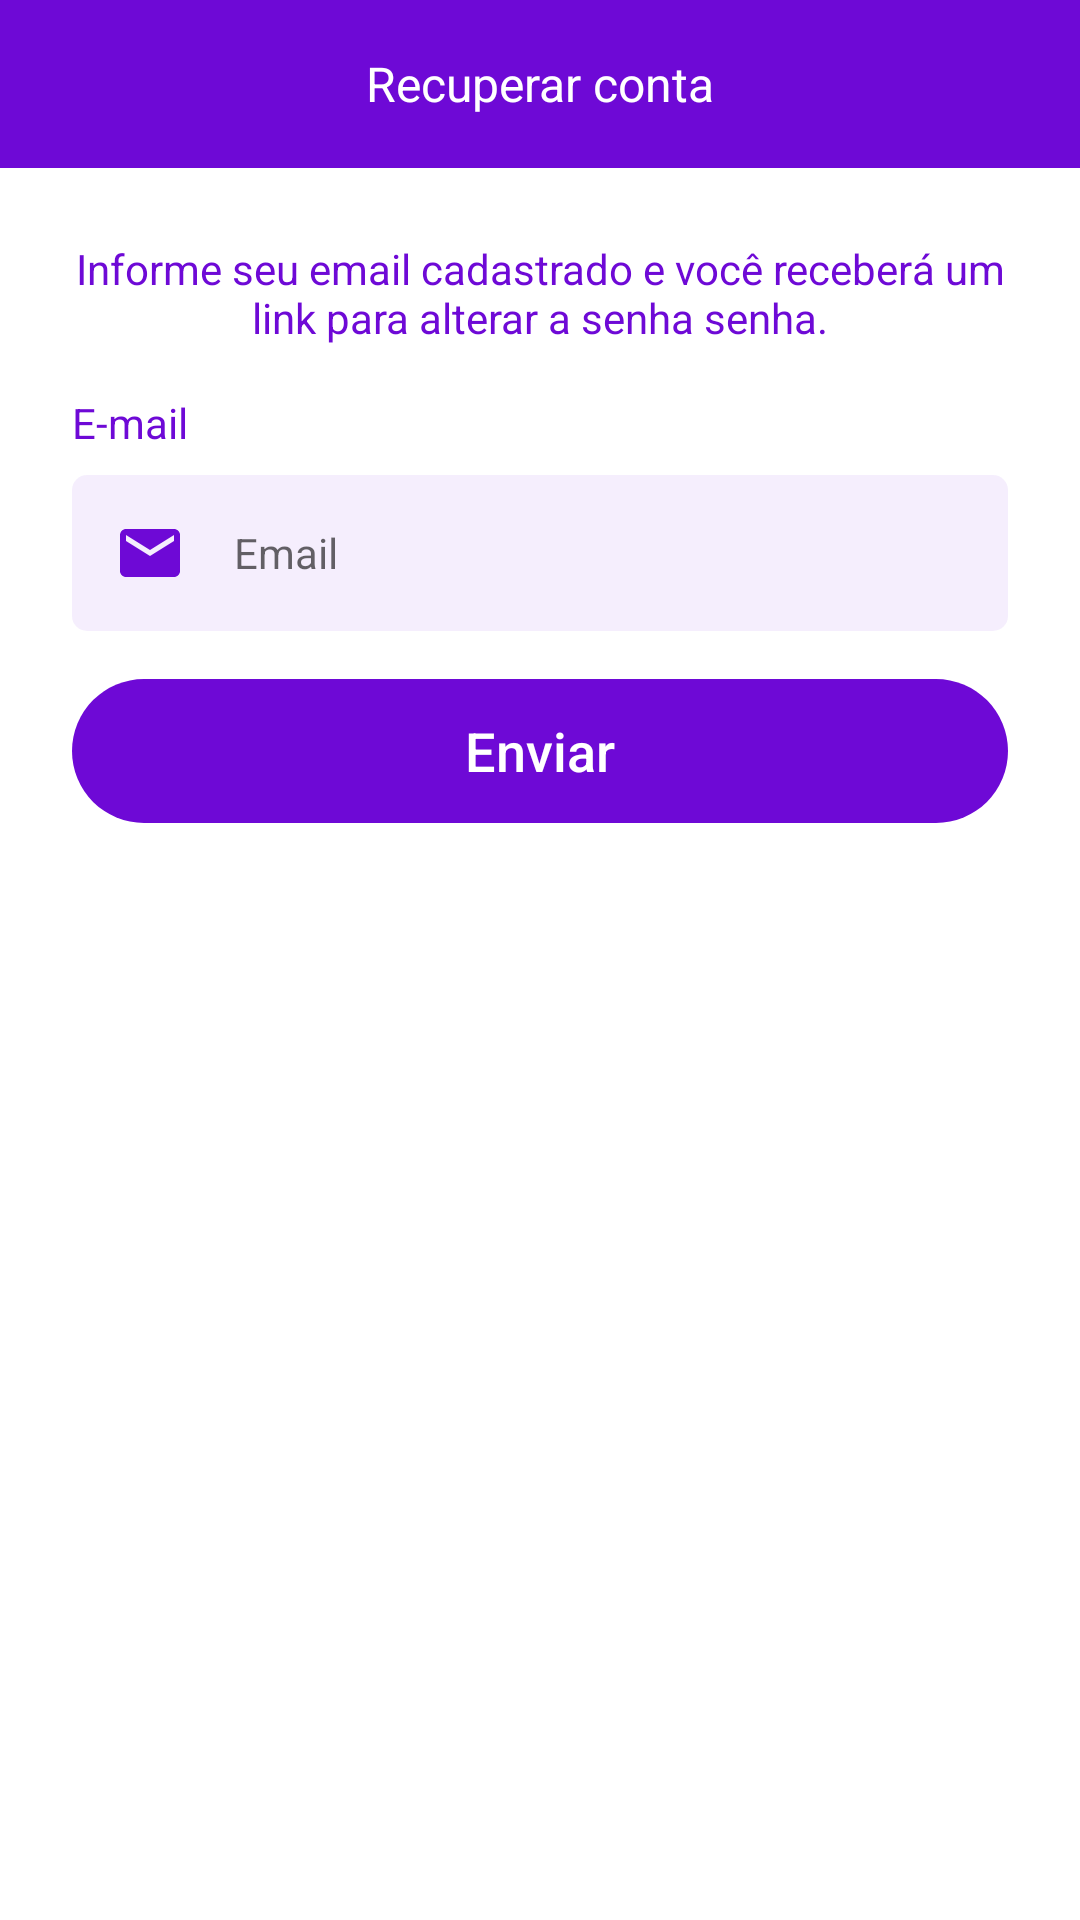

Produce the Android XML layout that renders to this screen, including the resource entries it uses.
<!-- AndroidManifest.xml: application theme AppTheme -->
<!-- res/layout/fragment_recover_password.xml -->
<?xml version="1.0" encoding="utf-8"?>
<androidx.constraintlayout.widget.ConstraintLayout xmlns:android="http://schemas.android.com/apk/res/android"
    xmlns:tools="http://schemas.android.com/tools"
    android:layout_width="match_parent"
    android:layout_height="match_parent"
    xmlns:app="http://schemas.android.com/apk/res-auto"
    android:background="@color/white"
    tools:context=".ui.auth.RecoverPasswordFragment">

    <androidx.appcompat.widget.Toolbar
        android:id="@+id/toolbar"
        android:layout_width="match_parent"
        android:layout_height="wrap_content"
        android:background="@color/colorRoxoOlx"
        app:layout_constraintEnd_toEndOf="parent"
        app:layout_constraintStart_toStartOf="parent"
        app:layout_constraintTop_toTopOf="parent"
        app:navigationIcon="@drawable/ic_back">

        <TextView
            android:id="@+id/titleToolbar"
            android:layout_width="wrap_content"
            android:layout_height="wrap_content"
            android:layout_gravity="center"
            android:textColor="@android:color/white"
            android:textSize="16sp"
            android:text="@string/title_toolbar_recover_password_fragment" />

    </androidx.appcompat.widget.Toolbar>

    <TextView
        android:id="@+id/textView"
        android:layout_width="match_parent"
        android:layout_height="wrap_content"
        android:layout_margin="24dp"
        android:text="@string/text_message_info"
        android:textAlignment="center"
        android:textColor="@color/colorRoxoOlx"
        app:layout_constraintEnd_toEndOf="parent"
        app:layout_constraintStart_toStartOf="parent"
        app:layout_constraintTop_toBottomOf="@+id/toolbar" />

    <TextView
        android:id="@+id/textView5"
        android:layout_width="wrap_content"
        android:layout_height="wrap_content"
        android:layout_marginTop="16dp"
        android:text="@string/text_email"
        android:textColor="@color/colorRoxoOlx"
        app:layout_constraintStart_toStartOf="@+id/editEmail"
        app:layout_constraintTop_toBottomOf="@+id/textView" />

    <EditText
        android:id="@+id/editEmail"
        android:layout_width="match_parent"
        android:layout_height="wrap_content"
        style="@style/AppTheme.EditText"
        android:layout_marginTop="8dp"
        android:layout_marginHorizontal="24dp"
        android:drawableStart="@drawable/ic_email"
        android:drawablePadding="16dp"
        android:hint="@string/text_hint_email"
        android:imeOptions="actionSend"
        android:inputType="textEmailAddress"
        android:maxLines="1"
        app:layout_constraintEnd_toEndOf="parent"
        app:layout_constraintHorizontal_bias="0.0"
        app:layout_constraintStart_toStartOf="parent"
        app:layout_constraintTop_toBottomOf="@+id/textView5" />

    <Button
        android:id="@+id/btnRecover"
        android:layout_width="match_parent"
        android:layout_height="wrap_content"
        android:layout_marginHorizontal="24dp"
        android:layout_marginTop="16dp"
        app:backgroundTint="@color/colorRoxoOlx"
        android:background="@drawable/bg_btn"
        android:text="@string/text_send"
        android:textAllCaps="false"
        android:textColor="@android:color/white"
        android:textSize="18sp"
        app:layout_constraintEnd_toEndOf="parent"
        app:layout_constraintStart_toStartOf="parent"
        app:layout_constraintTop_toBottomOf="@+id/editEmail" />

    <ProgressBar
        android:id="@+id/progressBar"
        android:layout_width="wrap_content"
        android:layout_height="wrap_content"
        android:layout_marginTop="16dp"
        android:visibility="gone"
        tools:visibility="visible"
        android:indeterminateTint="@color/colorRoxoOlx"
        app:layout_constraintEnd_toEndOf="parent"
        app:layout_constraintStart_toStartOf="parent"
        app:layout_constraintTop_toBottomOf="@+id/btnRecover" />

</androidx.constraintlayout.widget.ConstraintLayout>
<!-- resources referenced by this layout -->
<resources>
  <color name="colorRoxoOlx">#6e09d6</color>
  <!-- drawable bg_btn (drawable) -->
  <?xml version="1.0" encoding="utf-8"?>
  <shape xmlns:android="http://schemas.android.com/apk/res/android"
      android:shape="rectangle">
  
  
      <corners android:radius="100in"/>
  
  </shape>
  <!-- drawable ic_email (drawable) -->
  <vector xmlns:android="http://schemas.android.com/apk/res/android"
      android:width="24dp"
      android:height="24dp"
      android:viewportWidth="24"
      android:viewportHeight="24">
    <path
        android:fillColor="@color/colorRoxoOlx"
        android:pathData="M20,4L4,4c-1.1,0 -1.99,0.9 -1.99,2L2,18c0,1.1 0.9,2 2,2h16c1.1,0 2,-0.9 2,-2L22,6c0,-1.1 -0.9,-2 -2,-2zM20,8l-8,5 -8,-5L4,6l8,5 8,-5v2z"/>
  </vector>
  <string name="text_email">E-mail</string>
  <string name="text_hint_email">Email</string>
  <string name="text_message_info">Informe seu email cadastrado e você receberá um link para alterar a senha senha.</string>
  <string name="text_send">Enviar</string>
  <string name="title_toolbar_recover_password_fragment">Recuperar conta</string>
  <style name="AppTheme.EditText">
          <item name="android:background">@drawable/bg_edit_mod_2</item>
          <item name="android:padding">14dp</item>
          <item name="android:textSize">14sp</item>
          <item name="android:textColor">@color/black</item>
          <item name="android:textAlignment">textStart</item>
      </style>
  <style name="AppTheme" parent="Theme.AppCompat.Light.NoActionBar">
          
          <item name="colorPrimary">@color/colorPrimary</item>
          <item name="colorPrimaryDark">@color/colorRoxoOlx</item>
          <item name="colorAccent">@android:color/black</item>
      </style>
  <!-- drawable bg_edit_mod_2 (drawable) -->
  <?xml version="1.0" encoding="utf-8"?>
  <shape xmlns:android="http://schemas.android.com/apk/res/android">
  
      <solid android:color="#116e09d6"/>
      <corners android:radius="5dp"/>
  
  </shape>
  <color name="black">#000000</color>
  <color name="colorPrimary">#FED32C</color>
  <!-- not gathered from this repository: default colours our renderer supplied (Android Studio template values) -->
  <color name="white">#FFFFFFFF</color>
</resources>
